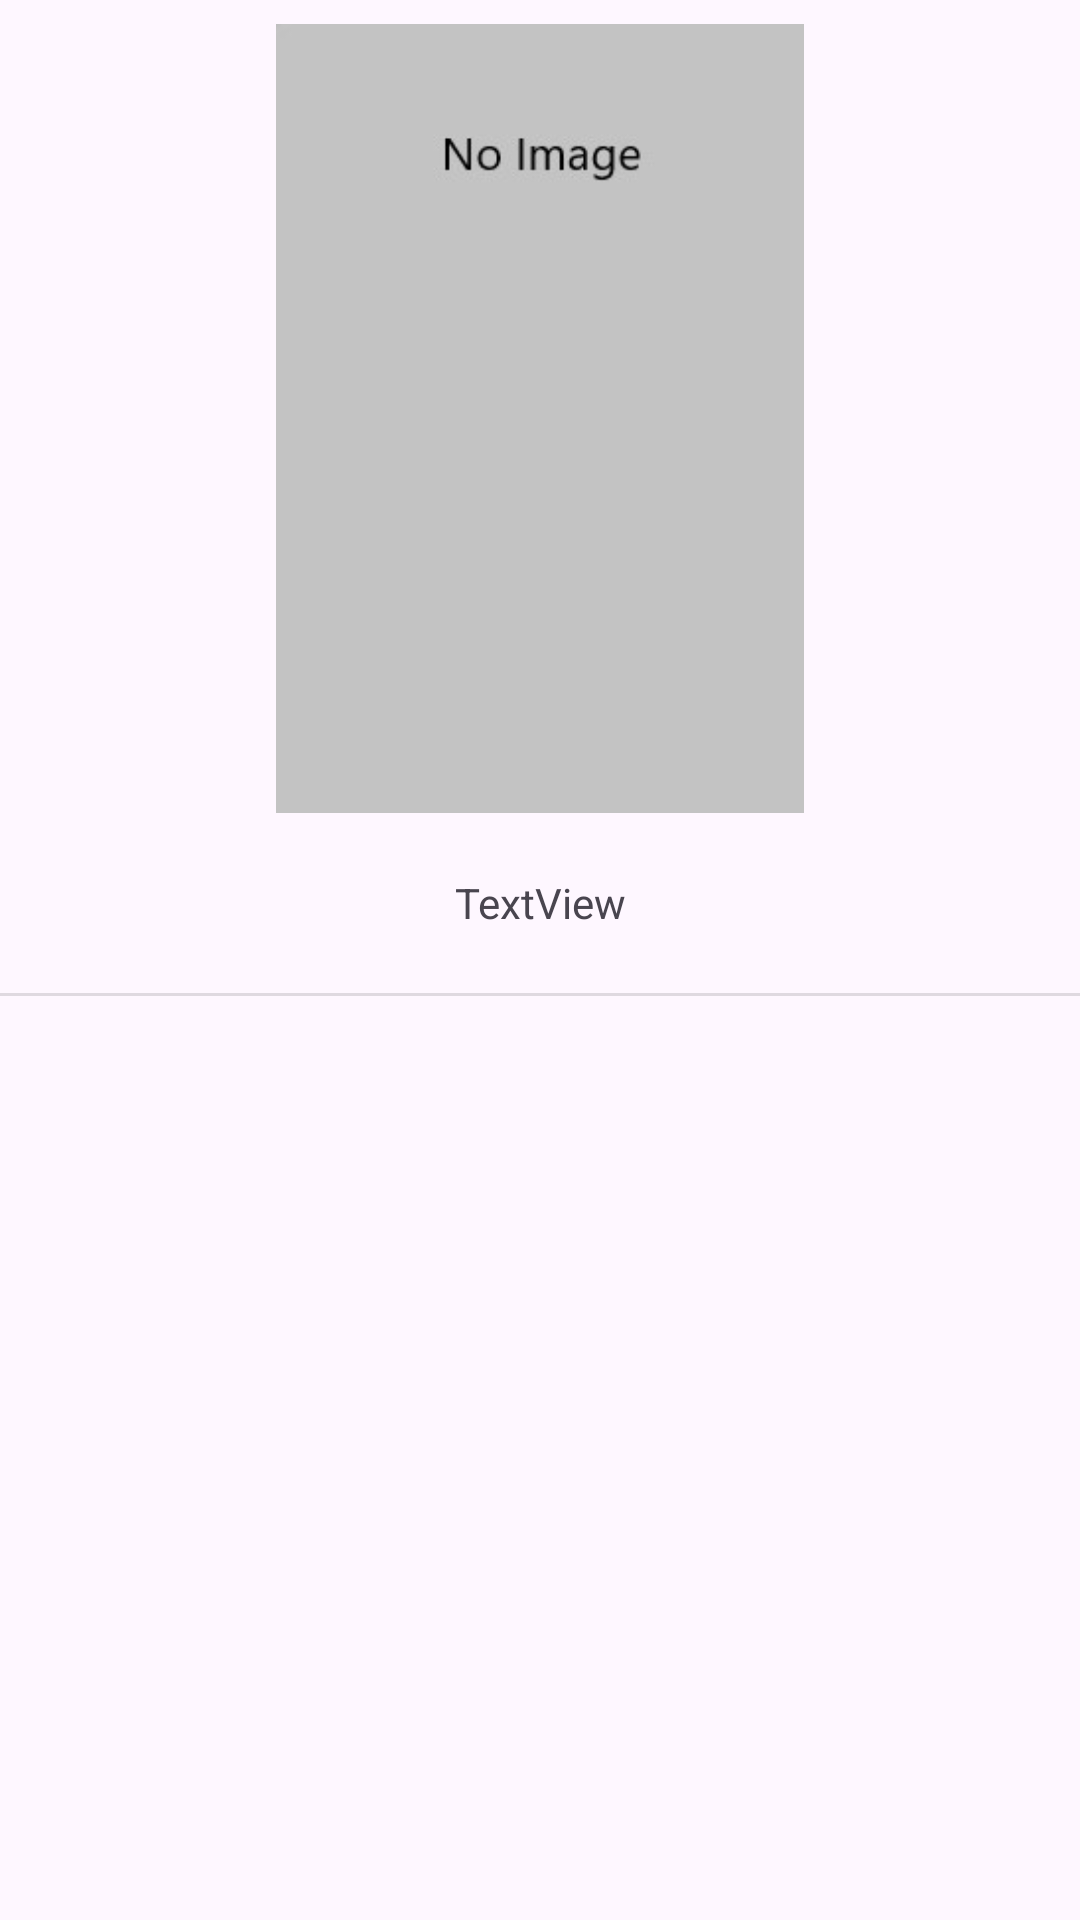

Reconstruct the res/layout file that produces this screen, plus the resources it refers to.
<!-- AndroidManifest.xml: application theme Theme.UBC_BookStore -->
<!-- res/layout/book_view_row.xml -->
<?xml version="1.0" encoding="utf-8"?>
<androidx.constraintlayout.widget.ConstraintLayout xmlns:android="http://schemas.android.com/apk/res/android"
xmlns:app="http://schemas.android.com/apk/res-auto"
xmlns:tools="http://schemas.android.com/tools"
android:id="@+id/oneLineBookLayout"
android:layout_width="match_parent"
android:layout_height="wrap_content">

<ImageView
    android:id="@+id/ivBookCover"
    android:layout_width="234dp"
    android:layout_height="263dp"
    android:layout_marginTop="8dp"
    android:onClick="clickImage"
    app:layout_constraintEnd_toEndOf="parent"
    app:layout_constraintHorizontal_bias="0.5"
    app:layout_constraintStart_toStartOf="parent"
    app:layout_constraintTop_toTopOf="parent"
    app:srcCompat="@drawable/no_cover" />

<TextView
    android:id="@+id/tvTitle"
    android:layout_width="345dp"
    android:layout_height="44dp"
    android:layout_marginTop="8dp"
    android:gravity="center"
    android:text="TextView"
    android:textSize="14sp"
    app:layout_constraintEnd_toEndOf="parent"
    app:layout_constraintHorizontal_bias="0.5"
    app:layout_constraintStart_toStartOf="parent"
    app:layout_constraintTop_toBottomOf="@+id/ivBookCover" />

<View
    android:id="@+id/divider2"
    android:layout_width="409dp"
    android:layout_height="1dp"
    android:layout_marginTop="8dp"
    android:background="?android:attr/listDivider"
    app:layout_constraintEnd_toEndOf="parent"
    app:layout_constraintStart_toStartOf="parent"
    app:layout_constraintTop_toBottomOf="@+id/tvTitle" />

</androidx.constraintlayout.widget.ConstraintLayout>
<!-- resources referenced by this layout -->
<resources>
  <!-- drawable no_cover: jpg bitmap (drawable, 3774 bytes) -->
  <style name="Theme.UBC_BookStore" parent="Base.Theme.UBC_BookStore" />
  <style name="Base.Theme.UBC_BookStore" parent="Theme.Material3.DayNight.NoActionBar">
          
          
      </style>
</resources>
